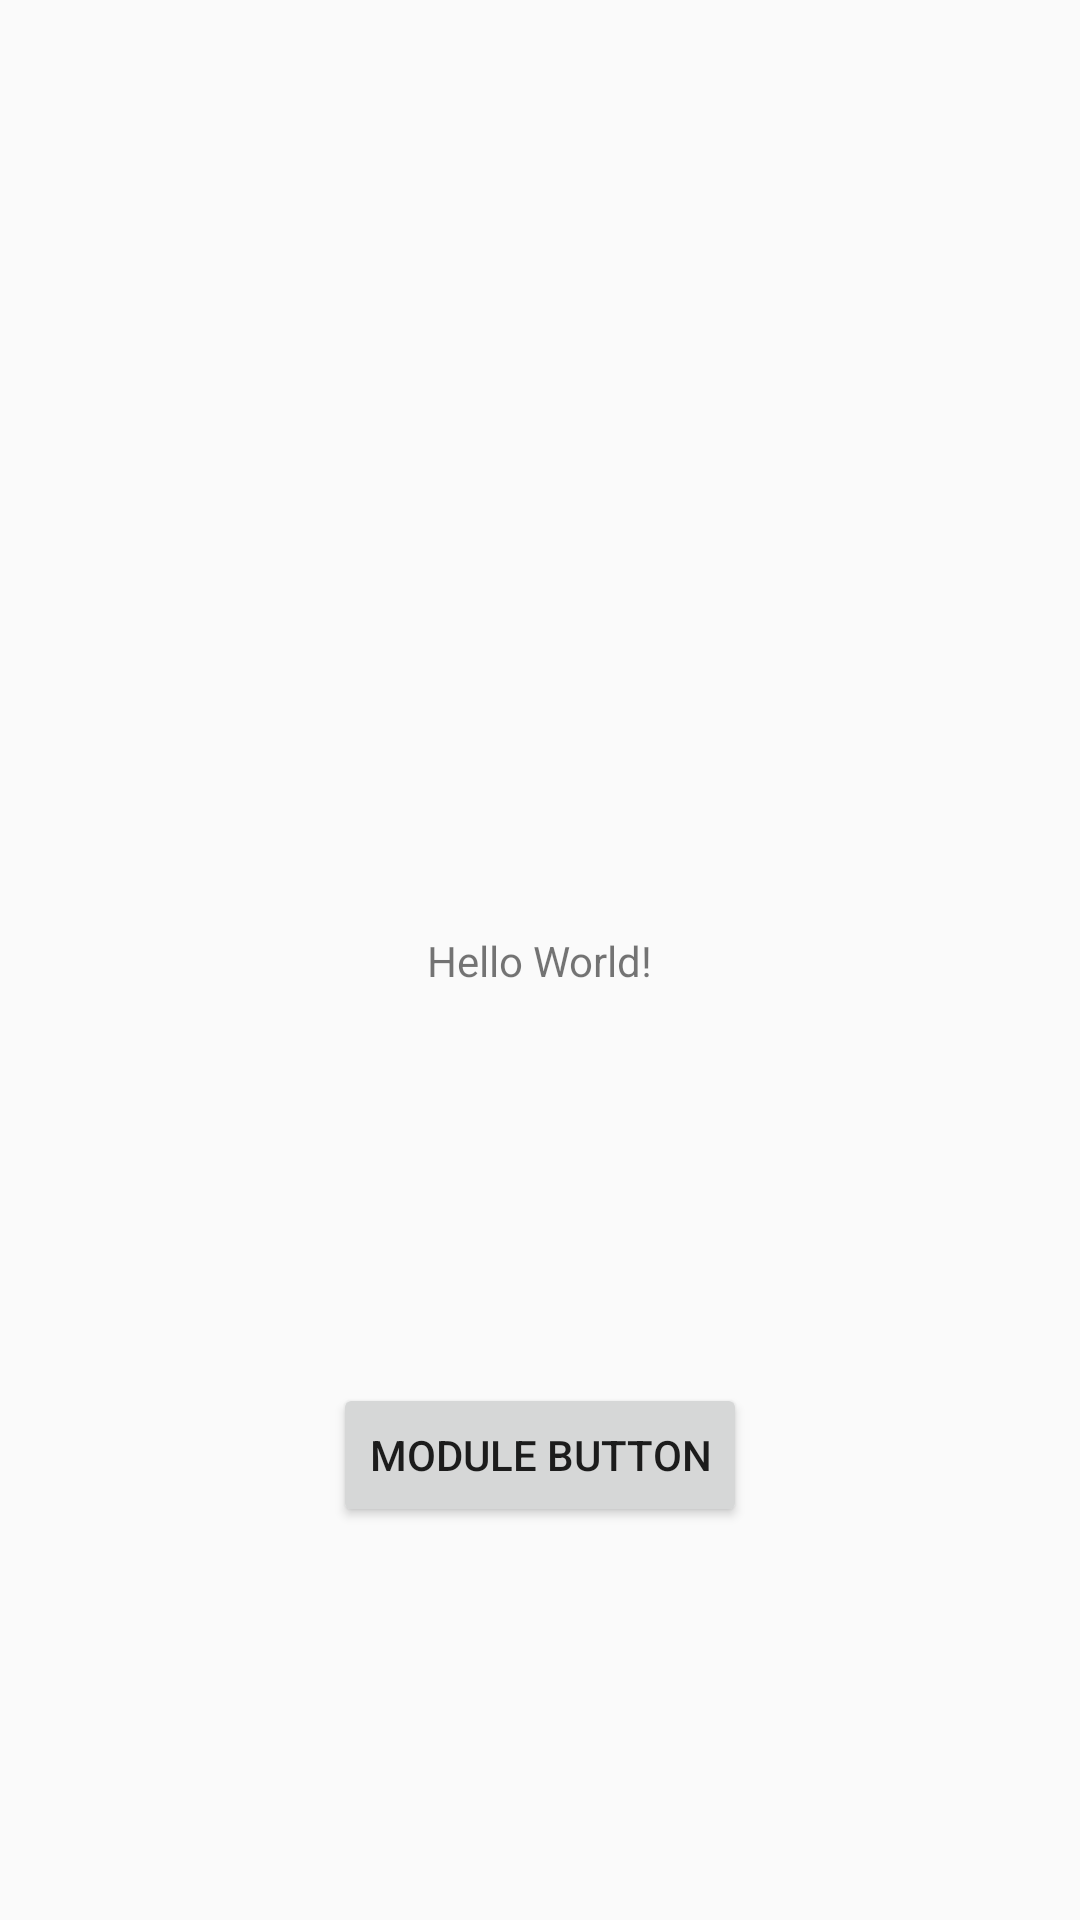

Android layout source for this screen:
<!-- AndroidManifest.xml: application theme Theme.MyApplicationModule -->
<!-- res/layout/activity_main.xml -->
<?xml version="1.0" encoding="utf-8"?>
<androidx.constraintlayout.widget.ConstraintLayout xmlns:android="http://schemas.android.com/apk/res/android"
    xmlns:app="http://schemas.android.com/apk/res-auto"
    xmlns:tools="http://schemas.android.com/tools"
    android:layout_width="match_parent"
    android:layout_height="match_parent"
    tools:context=".MainActivity">

    <TextView
        android:id="@+id/textView"
        android:layout_width="wrap_content"
        android:layout_height="wrap_content"
        android:text="Hello World!"
        app:layout_constraintBottom_toBottomOf="parent"
        app:layout_constraintEnd_toEndOf="parent"
        app:layout_constraintStart_toStartOf="parent"
        app:layout_constraintTop_toTopOf="parent" />

    <Button
        android:id="@+id/mButton"
        android:layout_width="wrap_content"
        android:layout_height="wrap_content"
        android:text="Module Button"
        app:layout_constraintBottom_toBottomOf="parent"
        app:layout_constraintEnd_toEndOf="parent"
        app:layout_constraintStart_toStartOf="parent"
        app:layout_constraintTop_toBottomOf="@+id/textView"
        tools:ignore="MissingConstraints" />



</androidx.constraintlayout.widget.ConstraintLayout>
<!-- resources referenced by this layout -->
<resources>
  <style name="Theme.MyApplicationModule" parent="Theme.AppCompat.Light.DarkActionBar">
          
          <item name="colorPrimary">@color/purple_500</item>
          <item name="colorPrimaryDark">@color/purple_700</item>
          <item name="colorAccent">@color/teal_200</item>
          
      </style>
  <!-- not gathered from this repository: default colours our renderer supplied (Android Studio template values) -->
  <color name="purple_500">#FF6200EE</color>
  <color name="purple_700">#FF3700B3</color>
  <color name="teal_200">#FF03DAC5</color>
</resources>
